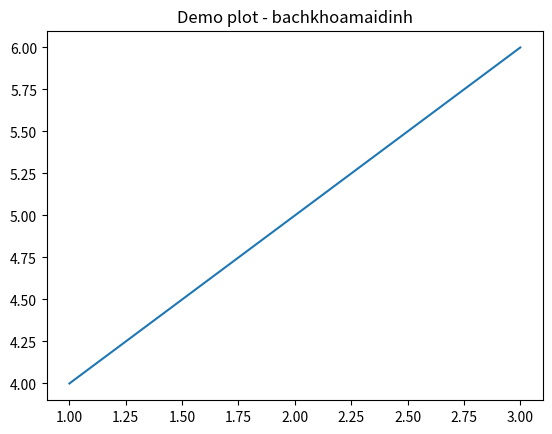

Python code for this plot:
import numpy as np
import pandas as pd
import matplotlib.pyplot as plt
from scipy import stats

print("Hello Bach Khoa Mai Dinh! 🎉")

# Ví dụ nhỏ: numpy
data = np.array([1, 2, 3, 4, 5])
print("Mean =", np.mean(data))

# DataFrame ví dụ
df = pd.DataFrame({"x": [1, 2, 3], "y": [4, 5, 6]})
print(df)

# Vẽ đồ thị nhỏ
plt.plot([1, 2, 3], [4, 5, 6])
plt.title("Demo plot - bachkhoamaidinh")
plt.show()
